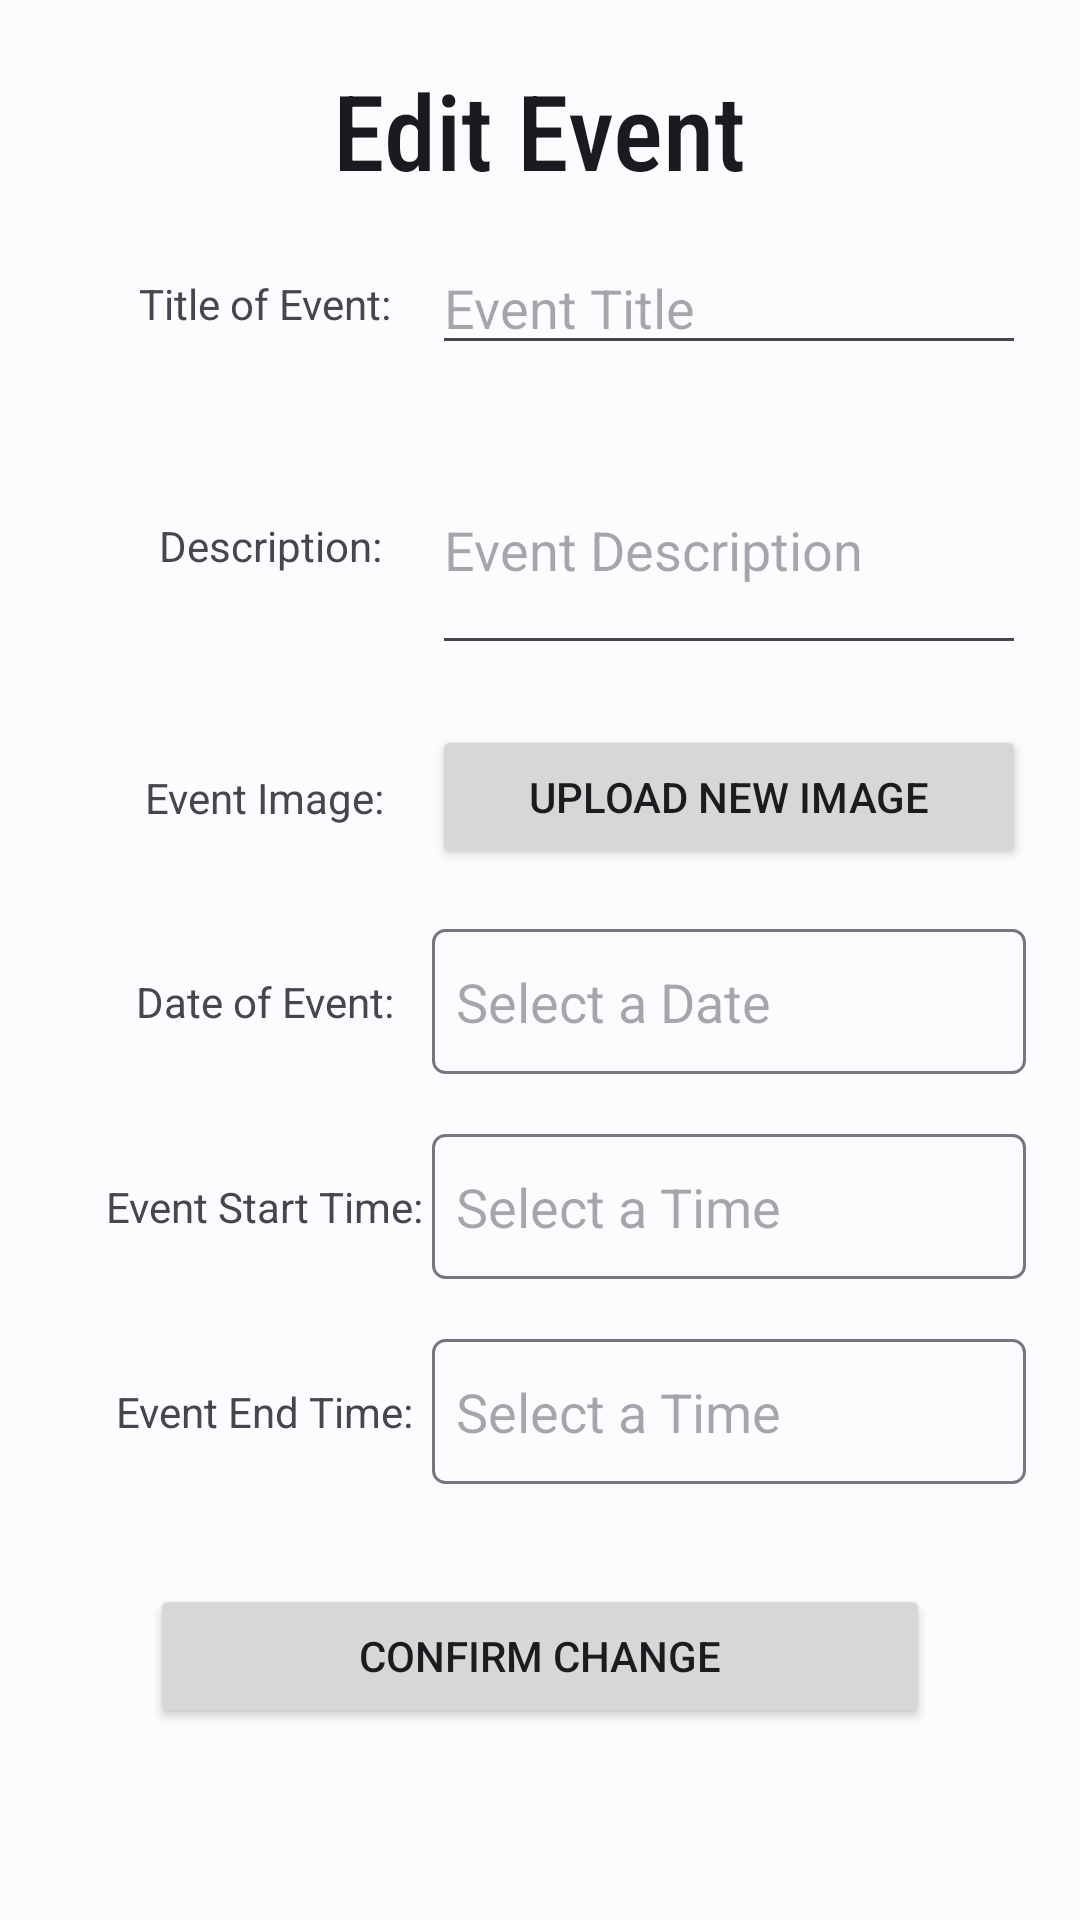

This screen was rendered from an Android layout file. Write that file and the resources it references.
<!-- AndroidManifest.xml: application theme AppTheme -->
<!-- res/layout/activity_edit_event.xml -->
<?xml version="1.0" encoding="utf-8"?>
<androidx.constraintlayout.widget.ConstraintLayout xmlns:android="http://schemas.android.com/apk/res/android"
    xmlns:app="http://schemas.android.com/apk/res-auto"
    xmlns:tools="http://schemas.android.com/tools"
    android:id="@+id/main"
    android:layout_width="match_parent"
    android:layout_height="match_parent"
    tools:context=".EditEventActivity">

    <androidx.constraintlayout.widget.Guideline
        android:layout_width="wrap_content"
        android:layout_height="wrap_content"
        android:id="@+id/createEventGuideLine"
        app:layout_constraintGuide_percent="0.1"
        android:orientation="vertical"/>

    <androidx.constraintlayout.widget.Guideline
        android:layout_width="wrap_content"
        android:layout_height="wrap_content"
        android:id="@+id/createEventGuideLine1"
        app:layout_constraintGuide_percent="0.11"
        android:orientation="horizontal"/>

    <androidx.constraintlayout.widget.Guideline
        android:layout_width="wrap_content"
        android:layout_height="wrap_content"
        android:id="@+id/createEventGuideLine2"
        app:layout_constraintGuide_percent="0.4"
        android:orientation="vertical"/>

    <androidx.constraintlayout.widget.Guideline
        android:layout_width="wrap_content"
        android:layout_height="wrap_content"
        android:id="@+id/createEventGuideLine3"
        app:layout_constraintGuide_percent="0.95"
        android:orientation="vertical"/>

    <TextView
        android:id="@+id/txtEventHeader"
        android:layout_width="wrap_content"
        android:layout_height="wrap_content"
        android:text="Edit Event"
        app:layout_constraintTop_toTopOf="parent"
        app:layout_constraintStart_toStartOf="parent"
        app:layout_constraintEnd_toEndOf="parent"
        android:fontFamily="sans-serif-condensed-medium"
        android:textSize="35sp"
        android:textColor="?colorOnSurface"
        android:layout_marginTop="20dp"/>

    <TextView
        android:id="@+id/txtEventTitle"
        android:layout_width="wrap_content"
        android:layout_height="wrap_content"
        android:text="Title of Event: "
        app:layout_constraintStart_toStartOf="@+id/createEventGuideLine"
        app:layout_constraintTop_toTopOf="@+id/inputEventTitle"
        app:layout_constraintBottom_toBottomOf="@+id/inputEventTitle"
        app:layout_constraintEnd_toStartOf="@+id/createEventGuideLine2"/>

    <EditText
        android:id="@+id/inputEventTitle"
        android:layout_width="0dp"
        android:layout_height="wrap_content"
        android:ems="10"
        android:inputType="text"
        android:hint="Event Title"
        app:layout_constraintStart_toEndOf="@+id/createEventGuideLine2"
        app:layout_constraintTop_toBottomOf="@+id/createEventGuideLine1"
        app:layout_constraintEnd_toEndOf="@id/createEventGuideLine3"
        android:layout_marginTop="10dp"/>

    <TextView
        android:id="@+id/txtEventDescr"
        android:layout_width="wrap_content"
        android:layout_height="wrap_content"
        android:text="Description:"
        app:layout_constraintStart_toStartOf="@id/createEventGuideLine"
        app:layout_constraintEnd_toStartOf="@+id/createEventGuideLine2"
        app:layout_constraintBottom_toBottomOf="@+id/inputEventDescr"
        app:layout_constraintTop_toTopOf="@+id/inputEventDescr"/>

    <EditText
        android:id="@+id/inputEventDescr"
        android:layout_width="0dp"
        android:minHeight="80dp"
        android:layout_height="wrap_content"
        android:ems="10"
        android:inputType="text"
        android:hint="Event Description"
        app:layout_constraintStart_toEndOf="@+id/createEventGuideLine2"
        app:layout_constraintTop_toBottomOf="@+id/inputEventTitle"
        app:layout_constraintEnd_toEndOf="@id/createEventGuideLine3"
        android:layout_marginTop="20dp"/>

    <TextView
        android:id="@+id/txtEventImage"
        android:layout_width="wrap_content"
        android:layout_height="wrap_content"
        android:text="Event Image: "
        app:layout_constraintStart_toStartOf="@+id/createEventGuideLine"
        app:layout_constraintEnd_toStartOf="@id/createEventGuideLine2"
        app:layout_constraintTop_toTopOf="@+id/btnAddImage"
        app:layout_constraintBottom_toBottomOf="@+id/btnAddImage"/>

    <Button
        android:id="@+id/btnAddImage"
        android:layout_width="0dp"
        android:layout_height="wrap_content"
        android:text="Upload New Image"
        app:layout_constraintStart_toEndOf="@+id/createEventGuideLine2"
        app:layout_constraintTop_toBottomOf="@+id/inputEventDescr"
        app:layout_constraintEnd_toEndOf="@id/createEventGuideLine3"
        android:layout_marginTop="20dp"/>

    <TextView
        android:id="@+id/txtEventDate"
        android:layout_width="wrap_content"
        android:layout_height="wrap_content"
        android:text="Date of Event: "
        app:layout_constraintStart_toStartOf="@+id/createEventGuideLine"
        app:layout_constraintEnd_toStartOf="@id/createEventGuideLine2"
        app:layout_constraintBottom_toBottomOf="@+id/etSelectDate"
        app:layout_constraintTop_toTopOf="@+id/etSelectDate"/>

    <EditText
        android:id="@+id/etSelectDate"
        android:layout_width="0dp"
        android:layout_height="wrap_content"
        style="@style/EtDatePicker"
        android:hint="Select a Date"
        app:layout_constraintStart_toEndOf="@+id/createEventGuideLine2"
        app:layout_constraintTop_toBottomOf="@+id/btnAddImage"
        app:layout_constraintEnd_toEndOf="@id/createEventGuideLine3"
        android:layout_marginTop="20dp"/>


    <TextView
        android:id="@+id/txtEventStartTime"
        android:layout_width="wrap_content"
        android:layout_height="wrap_content"
        android:text="Event Start Time: "
        app:layout_constraintStart_toStartOf="@+id/createEventGuideLine"
        app:layout_constraintEnd_toStartOf="@id/createEventGuideLine2"
        app:layout_constraintTop_toTopOf="@+id/etStartTime"
        app:layout_constraintBottom_toBottomOf="@+id/etStartTime"/>

    <EditText
        android:id="@+id/etStartTime"
        style="@style/EtTimePicker"
        android:layout_width="0dp"
        android:layout_height="wrap_content"
        android:hint="Select a Time"
        app:layout_constraintStart_toEndOf="@+id/createEventGuideLine2"
        app:layout_constraintTop_toBottomOf="@+id/etSelectDate"
        app:layout_constraintEnd_toEndOf="@id/createEventGuideLine3"
        android:layout_marginTop="20dp"/>

    <TextView
        android:id="@+id/txtEventEndTime"
        android:layout_width="wrap_content"
        android:layout_height="wrap_content"
        android:text="Event End Time: "
        app:layout_constraintStart_toStartOf="@+id/createEventGuideLine"
        app:layout_constraintEnd_toStartOf="@id/createEventGuideLine2"
        app:layout_constraintTop_toTopOf="@+id/etEndTime"
        app:layout_constraintBottom_toBottomOf="@+id/etEndTime"/>

    <EditText
        android:id="@+id/etEndTime"
        style="@style/EtTimePicker"
        android:layout_width="0dp"
        android:layout_height="wrap_content"
        android:hint="Select a Time"
        app:layout_constraintStart_toEndOf="@id/createEventGuideLine2"
        app:layout_constraintTop_toBottomOf="@+id/etStartTime"
        app:layout_constraintEnd_toEndOf="@id/createEventGuideLine3"
        android:layout_marginTop="20dp"/>

    <Button
        android:id="@+id/btnCreate"
        android:layout_width="0dp"
        android:layout_height="wrap_content"
        android:layout_marginLeft="50dp"
        android:layout_marginRight="50dp"
        android:layout_marginBottom="64dp"
        android:text="Confirm Change"
        app:layout_constraintBottom_toBottomOf="parent"
        app:layout_constraintEnd_toEndOf="parent"
        app:layout_constraintStart_toStartOf="parent" />

</androidx.constraintlayout.widget.ConstraintLayout>
<!-- resources referenced by this layout -->
<resources>
  <style name="EtDatePicker">
          <item name="android:background">@drawable/et_date_picker_bg</item>
          <item name="android:paddingStart">8dp</item>
          <item name="android:paddingEnd">8dp</item>
          <item name="android:paddingTop">12dp</item>
          <item name="android:paddingBottom">12dp</item>
          <item name="android:drawableEnd">@drawable/ic_calendar_month_24</item>
      </style>
  <style name="EtTimePicker">
          <item name="android:background">@drawable/et_date_picker_bg</item>
          <item name="android:paddingStart">8dp</item>
          <item name="android:paddingEnd">8dp</item>
          <item name="android:paddingTop">12dp</item>
          <item name="android:paddingBottom">12dp</item>
          <item name="android:drawableEnd">@drawable/ic_time_24</item>
      </style>
  <!-- drawable et_date_picker_bg (drawable) -->
  <?xml version="1.0" encoding="utf-8"?>
  <shape xmlns:android="http://schemas.android.com/apk/res/android">
      <solid android:color="@color/transparent" />
      <corners android:radius="4dp" />
      <stroke android:color="?colorOutline" android:width="1dp" />
  </shape>
  <style name="newDrawerIcon" parent="Widget.AppCompat.DrawerArrowToggle">
          <item name="spinBars">true</item>
          <item name="color">?colorOnPrimary</item>
      </style>
  <color name="md_theme_light_primary">#4758A9</color>
  <color name="md_theme_light_onPrimary">#FFFFFF</color>
  <color name="md_theme_light_primaryContainer">#DDE1FF</color>
  <color name="md_theme_light_onPrimaryContainer">#001356</color>
  <color name="md_theme_light_secondary">#5A5D72</color>
  <color name="md_theme_light_onSecondary">#FFFFFF</color>
  <color name="md_theme_light_secondaryContainer">#DFE1F9</color>
  <color name="md_theme_light_onSecondaryContainer">#171B2C</color>
  <color name="md_theme_light_tertiary">#76546E</color>
  <color name="md_theme_light_onTertiary">#FFFFFF</color>
  <color name="md_theme_light_tertiaryContainer">#FFD7F3</color>
  <color name="md_theme_light_onTertiaryContainer">#2C1228</color>
  <color name="md_theme_light_error">#BA1A1A</color>
  <color name="md_theme_light_errorContainer">#FFDAD6</color>
  <color name="md_theme_light_onError">#FFFFFF</color>
  <color name="md_theme_light_onErrorContainer">#410002</color>
  <color name="md_theme_light_background">#FEFBFF</color>
  <color name="md_theme_light_onBackground">#1B1B1F</color>
  <color name="md_theme_light_surface">#FEFBFF</color>
  <color name="md_theme_light_onSurface">#1B1B1F</color>
  <color name="md_theme_light_surfaceVariant">#E2E1EC</color>
  <color name="md_theme_light_onSurfaceVariant">#45464F</color>
  <color name="md_theme_light_outline">#767680</color>
  <color name="md_theme_light_inverseOnSurface">#F3F0F4</color>
  <color name="md_theme_light_inverseSurface">#303034</color>
  <color name="md_theme_light_inversePrimary">#B9C3FF</color>
  <color name="transparent">#00000000</color>
</resources>
